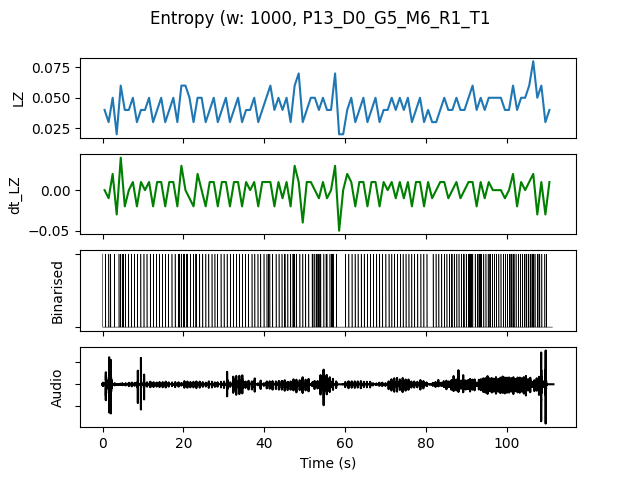

Data behind this chart, as committed beside it:
, t0, LZ, dt_LZ, IOI, nCounts
0.0, 0.0, 0.03986, 0.0, 0.5, 2
1.0, 1.0, 0.0299, -0.009966, 1.0, 1
2.0, 2.0, 0.04983, 0.01993, 0.5, 2
3.0, 3.0, 0.01993, -0.0299, 0.0, 0
4.0, 4.0, 0.05979, 0.03986, 0.3333, 3
5.0, 5.0, 0.03986, -0.01993, 0.5, 2
6.0, 6.0, 0.03986, 0.0, 1.0, 1
7.0, 7.0, 0.04983, 0.009966, 0.5, 2
8.0, 8.0, 0.0299, -0.01993, 1.0, 1
9.0, 9.0, 0.03986, 0.009966, 1.0, 1
10.0, 10.0, 0.03986, 0.0, 1.0, 1
11.0, 11.0, 0.04983, 0.009966, 0.5, 2
12.0, 12.0, 0.0299, -0.01993, 1.0, 1
13.0, 13.0, 0.03986, 0.009966, 1.0, 1
14.0, 14.0, 0.04983, 0.009966, 0.5, 2
15.0, 15.0, 0.0299, -0.01993, 1.0, 1
16.0, 16.0, 0.03986, 0.009966, 1.0, 1
17.0, 17.0, 0.04983, 0.009966, 0.5, 2
18.0, 18.0, 0.0299, -0.01993, 1.0, 1
19.0, 19.0, 0.05979, 0.0299, 0.5, 2
20.0, 20.0, 0.05979, 0.0, 0.3333, 3
21.0, 21.0, 0.04983, -0.009966, 0.5, 2
22.0, 22.0, 0.0299, -0.01993, 1.0, 1
23.0, 23.0, 0.04983, 0.01993, 0.5, 2
24.0, 24.0, 0.04983, 0.0, 0.5, 2
25.0, 25.0, 0.0299, -0.01993, 1.0, 1
26.0, 26.0, 0.03986, 0.009966, 1.0, 1
27.0, 27.0, 0.04983, 0.009966, 0.5, 2
28.0, 28.0, 0.0299, -0.01993, 1.0, 1
29.0, 29.0, 0.03986, 0.009966, 1.0, 1
30.0, 30.0, 0.04983, 0.009966, 0.5, 2
31.0, 31.0, 0.0299, -0.01993, 1.0, 1
32.0, 32.0, 0.03986, 0.009966, 1.0, 1
33.0, 33.0, 0.04983, 0.009966, 0.5, 2
34.0, 34.0, 0.0299, -0.01993, 1.0, 1
35.0, 35.0, 0.03986, 0.009966, 1.0, 1
36.0, 36.0, 0.03986, 0.0, 1.0, 1
37.0, 37.0, 0.04983, 0.009966, 0.5, 2
38.0, 38.0, 0.0299, -0.01993, 1.0, 1
39.0, 39.0, 0.03986, 0.009966, 1.0, 1
40.0, 40.0, 0.04983, 0.009966, 0.5, 2
41.0, 41.0, 0.05979, 0.009966, 0.5, 2
42.0, 42.0, 0.03986, -0.01993, 1.0, 1
43.0, 43.0, 0.04983, 0.009966, 0.5, 2
44.0, 44.0, 0.03986, -0.009966, 1.0, 1
45.0, 45.0, 0.04983, 0.009966, 0.3333, 3
46.0, 46.0, 0.0299, -0.01993, 1.0, 1
47.0, 47.0, 0.05979, 0.0299, 0.3333, 3
48.0, 48.0, 0.06976, 0.009966, 0.3333, 3
49.0, 49.0, 0.0299, -0.03986, 1.0, 1
50.0, 50.0, 0.03986, 0.009966, 1.0, 1
51.0, 51.0, 0.04983, 0.009966, 0.5, 2
52.0, 52.0, 0.04983, 0.0, 0.3333, 3
53.0, 53.0, 0.03986, -0.009966, 0.3333, 3
54.0, 54.0, 0.04983, 0.009966, 0.5, 2
55.0, 55.0, 0.03986, -0.009966, 0.5, 2
56.0, 56.0, 0.03986, 0.0, 0.5, 2
57.0, 57.0, 0.06976, 0.0299, 0.3333, 3
58.0, 58.0, 0.01993, -0.04983, 0.0, 0
59.0, 59.0, 0.01993, 0.0, 0.0, 0
... 51 more rows
